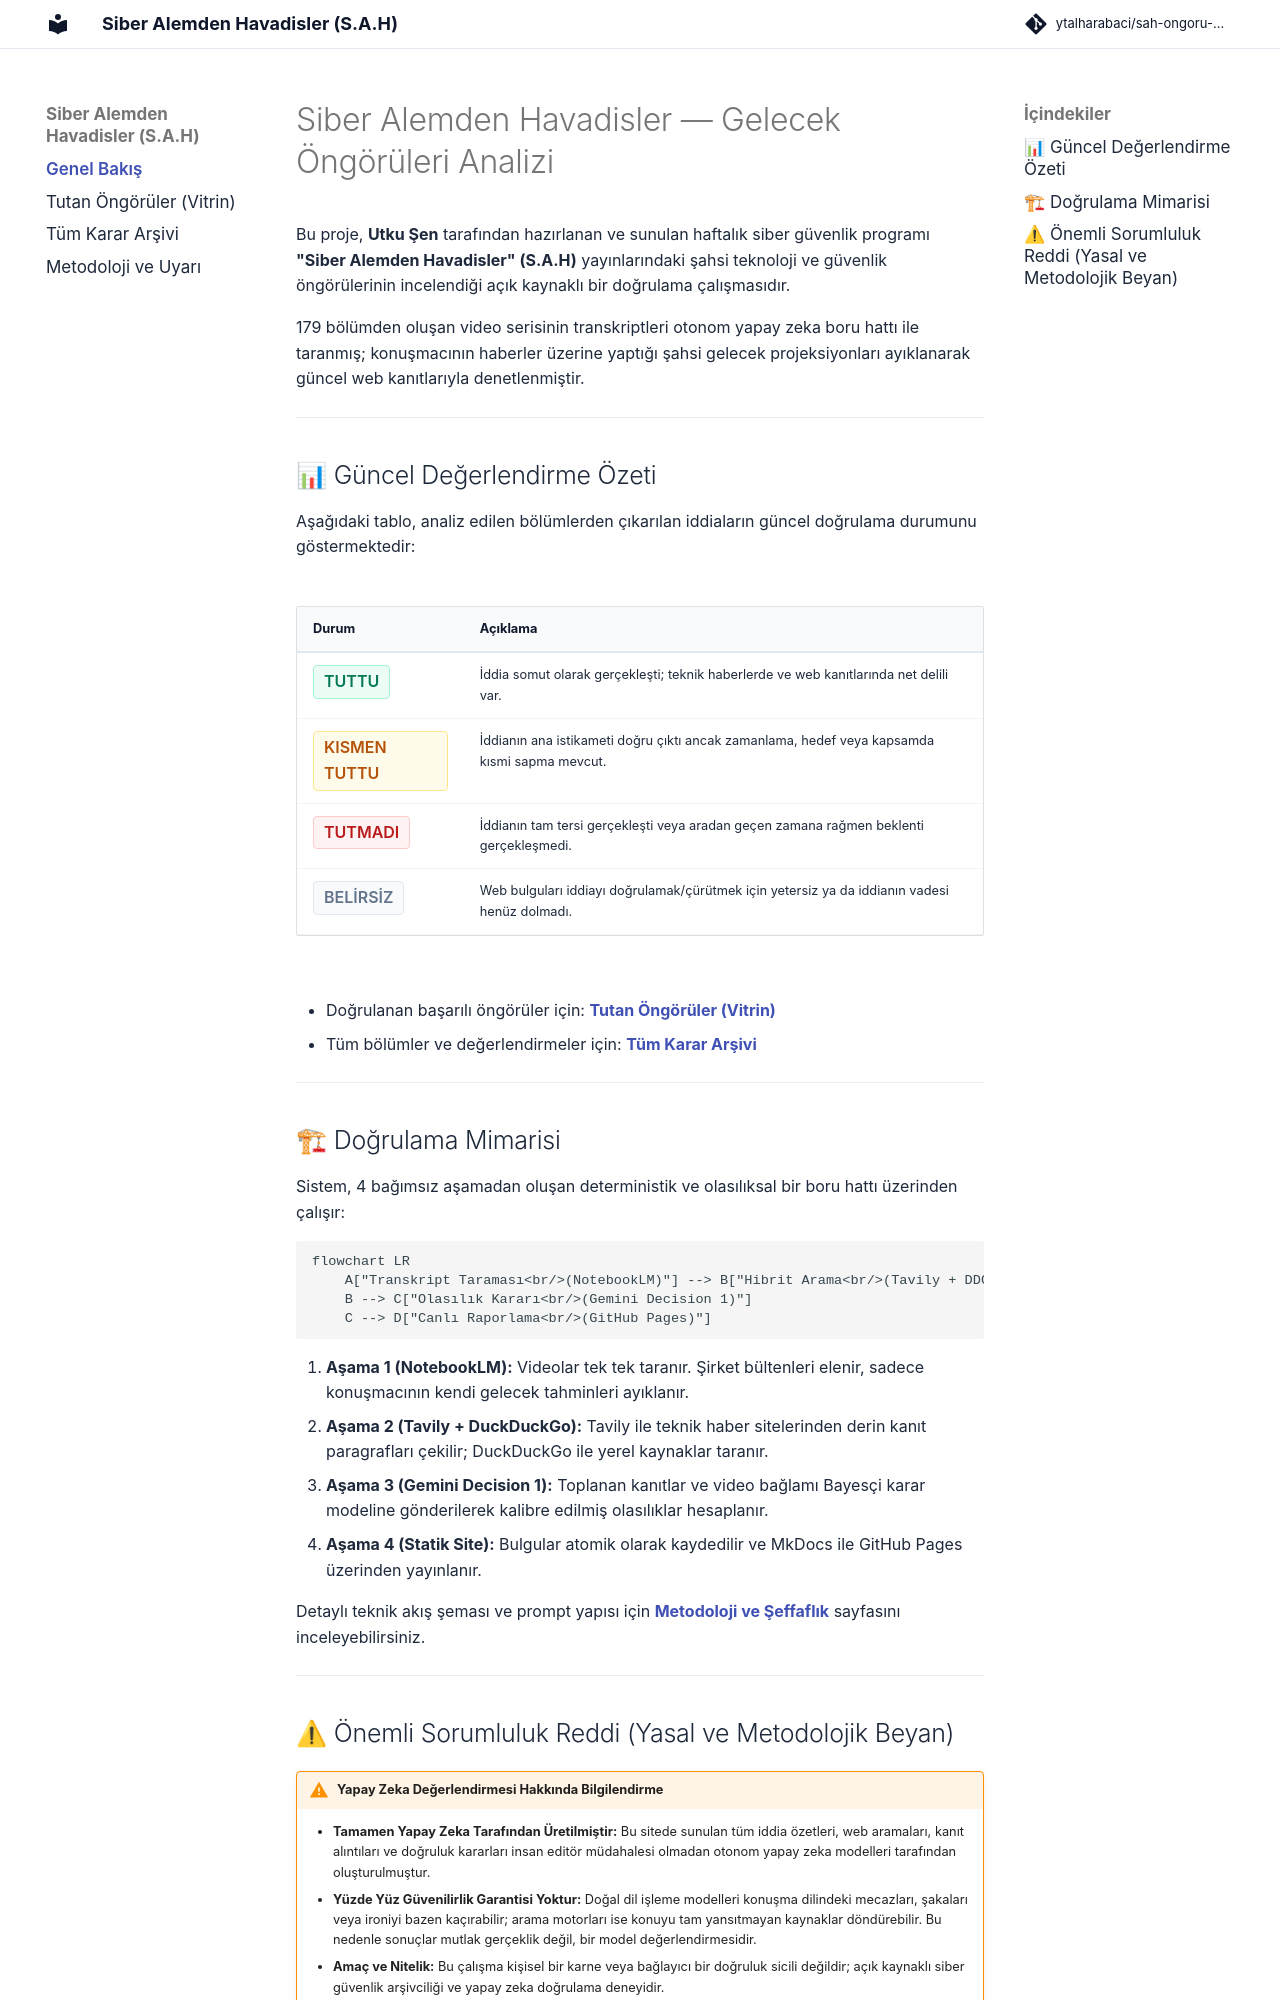

repository: ytalharabaci/sah-ongoru-analizi · page: index.html · generator: mkdocs

# Siber Alemden Havadisler — Gelecek Öngörüleri Analizi

Bu proje, **Utku Şen** tarafından hazırlanan ve sunulan haftalık siber güvenlik programı **"Siber Alemden Havadisler" (S.A.H)** yayınlarındaki şahsi teknoloji ve güvenlik öngörülerinin incelendiği açık kaynaklı bir doğrulama çalışmasıdır.

179 bölümden oluşan video serisinin transkriptleri otonom yapay zeka boru hattı ile taranmış; konuşmacının haberler üzerine yaptığı şahsi gelecek projeksiyonları ayıklanarak güncel web kanıtlarıyla denetlenmiştir.

---

## 📊 Güncel Değerlendirme Özeti

Aşağıdaki tablo, analiz edilen bölümlerden çıkarılan iddiaların güncel doğrulama durumunu göstermektedir:

| Durum | Açıklama |
| :--- | :--- |
| <span class="badge-tuttu">TUTTU</span> | İddia somut olarak gerçekleşti; teknik haberlerde ve web kanıtlarında net delili var. |
| <span class="badge-kismen">KISMEN TUTTU</span> | İddianın ana istikameti doğru çıktı ancak zamanlama, hedef veya kapsamda kısmi sapma mevcut. |
| <span class="badge-tutmadi">TUTMADI</span> | İddianın tam tersi gerçekleşti veya aradan geçen zamana rağmen beklenti gerçekleşmedi. |
| <span class="badge-belirsiz">BELİRSİZ</span> | Web bulguları iddiayı doğrulamak/çürütmek için yetersiz ya da iddianın vadesi henüz dolmadı. |

- Doğrulanan başarılı öngörüler için: **[Tutan Öngörüler (Vitrin)](vitrin.md)**
- Tüm bölümler ve değerlendirmeler için: **[Tüm Karar Arşivi](arsiv.md)**

---

## 🏗 Doğrulama Mimarisi

Sistem, 4 bağımsız aşamadan oluşan deterministik ve olasılıksal bir boru hattı üzerinden çalışır:

```mermaid
flowchart LR
    A["Transkript Taraması<br/>(NotebookLM)"] --> B["Hibrit Arama<br/>(Tavily + DDG)"]
    B --> C["Olasılık Kararı<br/>(Gemini Decision 1)"]
    C --> D["Canlı Raporlama<br/>(GitHub Pages)"]
```

1. **Aşama 1 (NotebookLM):** Videolar tek tek taranır. Şirket bültenleri elenir, sadece konuşmacının kendi gelecek tahminleri ayıklanır.
2. **Aşama 2 (Tavily + DuckDuckGo):** Tavily ile teknik haber sitelerinden derin kanıt paragrafları çekilir; DuckDuckGo ile yerel kaynaklar taranır.
3. **Aşama 3 (Gemini Decision 1):** Toplanan kanıtlar ve video bağlamı Bayesçi karar modeline gönderilerek kalibre edilmiş olasılıklar hesaplanır.
4. **Aşama 4 (Statik Site):** Bulgular atomik olarak kaydedilir ve MkDocs ile GitHub Pages üzerinden yayınlanır.

Detaylı teknik akış şeması ve prompt yapısı için **[Metodoloji ve Şeffaflık](metodoloji.md)** sayfasını inceleyebilirsiniz.

---
